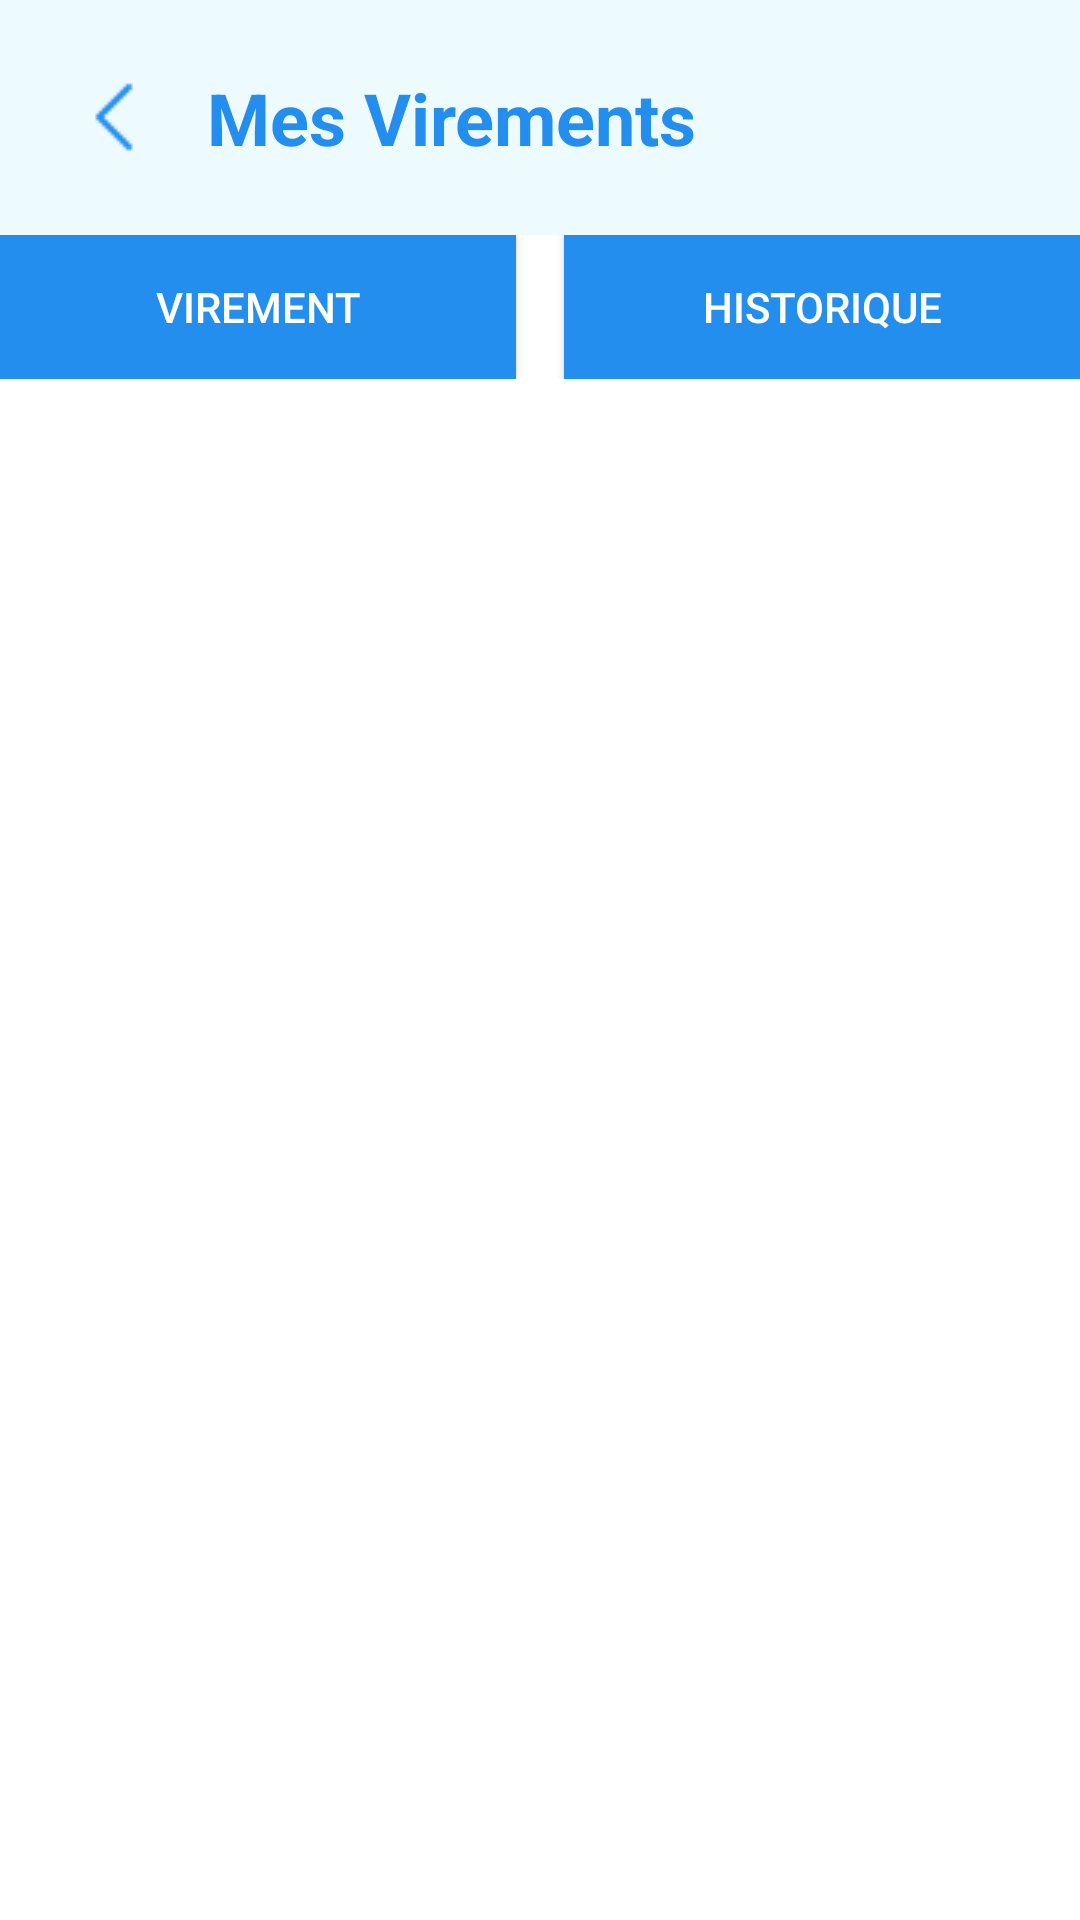

Android layout source for this screen:
<!-- AndroidManifest.xml: application theme Theme.MiniBank -->
<!-- res/layout/activity_virement.xml -->
<?xml version="1.0" encoding="utf-8"?>
<RelativeLayout xmlns:android="http://schemas.android.com/apk/res/android"
    xmlns:tools="http://schemas.android.com/tools"
    android:layout_width="match_parent"
    android:layout_height="match_parent"
    android:background="@android:color/white"
    tools:context=".presentation.screens.Virement.Activityvirement">

    
    <androidx.appcompat.widget.LinearLayoutCompat
        android:id="@+id/header_layout"
        android:layout_width="match_parent"
        android:layout_height="wrap_content"
        android:background="#EDFAFE"
        android:orientation="horizontal"
        android:padding="23dp"
        android:gravity="center_vertical">

        <androidx.appcompat.widget.AppCompatImageView
            android:id="@+id/back_button_virement"
            android:layout_width="wrap_content"
            android:layout_height="wrap_content"
            android:src="@drawable/ic_arrow_back"
            android:layout_marginEnd="16dp"
            android:backgroundTint="#238EED"/>
        <androidx.appcompat.widget.AppCompatTextView
            android:layout_width="wrap_content"
            android:layout_height="wrap_content"
            android:text="Mes Virements"
            android:textColor="#238EED"
            android:textSize="24sp"
            android:textStyle="bold" />

    </androidx.appcompat.widget.LinearLayoutCompat>
    
    <androidx.appcompat.widget.LinearLayoutCompat
        android:layout_width="match_parent"
        android:layout_height="wrap_content"
        android:orientation="horizontal"
        android:layout_marginTop="@dimen/_40sdp"
        android:layout_below="@id/header_layout"
        android:gravity="center"
        android:weightSum="2">

        <androidx.appcompat.widget.AppCompatButton
            android:id="@+id/button_virement"
            android:layout_width="0dp"
            android:layout_height="wrap_content"
            android:layout_weight="1"
            android:background="@drawable/button_blue_theme"
            android:text="Virement"
            android:backgroundTint="#238EED"
            android:textColor="@android:color/white"
            android:layout_marginEnd="8dp"/>

        <androidx.appcompat.widget.AppCompatButton
            android:id="@+id/button_historique"
            android:layout_width="0dp"
            android:layout_height="wrap_content"
            android:layout_weight="1"
            android:background="@drawable/button_blue_theme"
            android:text="@string/Historique"
            android:backgroundTint="#238EED"
            android:textColor="@android:color/white"
            android:layout_marginStart="8dp"/>

    </androidx.appcompat.widget.LinearLayoutCompat>
    
    <FrameLayout
        android:id="@+id/fragment_container"
        android:layout_width="match_parent"
        android:layout_height="match_parent"
        android:layout_below="@id/header_layout"
        android:layout_marginTop="0dp" />
    <androidx.viewpager2.widget.ViewPager2
        android:id="@+id/viewPager"
        android:layout_width="match_parent"
        android:layout_height="match_parent" >


    </androidx.viewpager2.widget.ViewPager2>

</RelativeLayout>
<!-- resources referenced by this layout -->
<resources>
  <!-- drawable button_blue_theme (drawable) -->
  <?xml version="1.0" encoding="utf-8"?>
  <selector xmlns:android="http://schemas.android.com/apk/res/android">
  
  
  
      <item>
  
          <shape>
  
              <solid android:color="#238EED"/>
              <corners android:radius="@dimen/_20sdp"/>
  
          </shape>
  
      </item>
  
  </selector>
  <!-- drawable ic_arrow_back: png bitmap (drawable, 219 bytes) -->
  <string name="Historique">Historique</string>
  <style name="Theme.MiniBank" parent="Base.Theme.AppMiniBank" />
  <style name="Base.Theme.AppMiniBank" parent="Theme.Material3.DayNight.NoActionBar">
          
          <item name="colorPrimary">@color/purple_500</item>
          <item name="colorPrimaryVariant">@color/blue</item>
          <item name="colorOnPrimary">@color/white</item>
          
          <item name="colorSecondary">@color/teal_200</item>
          <item name="colorSecondaryVariant">@color/teal_700</item>
          <item name="colorOnSecondary">@color/black</item>
          
          <item name="android:statusBarColor">?attr/colorPrimaryVariant</item>
          
          <item name="android:windowLightStatusBar">false</item>
          <item name="android:windowIsTranslucent">true</item>
          <item name="android:windowDisablePreview">false</item>
      </style>
  <color name="purple_500">#000000</color>
  <color name="blue">#149df7</color>
  <color name="white">#FFFFFFFF</color>
  <color name="teal_200">#FFFFFF</color>
  <color name="teal_700">#EDEDED</color>
  <color name="black">#FF000000</color>
</resources>
